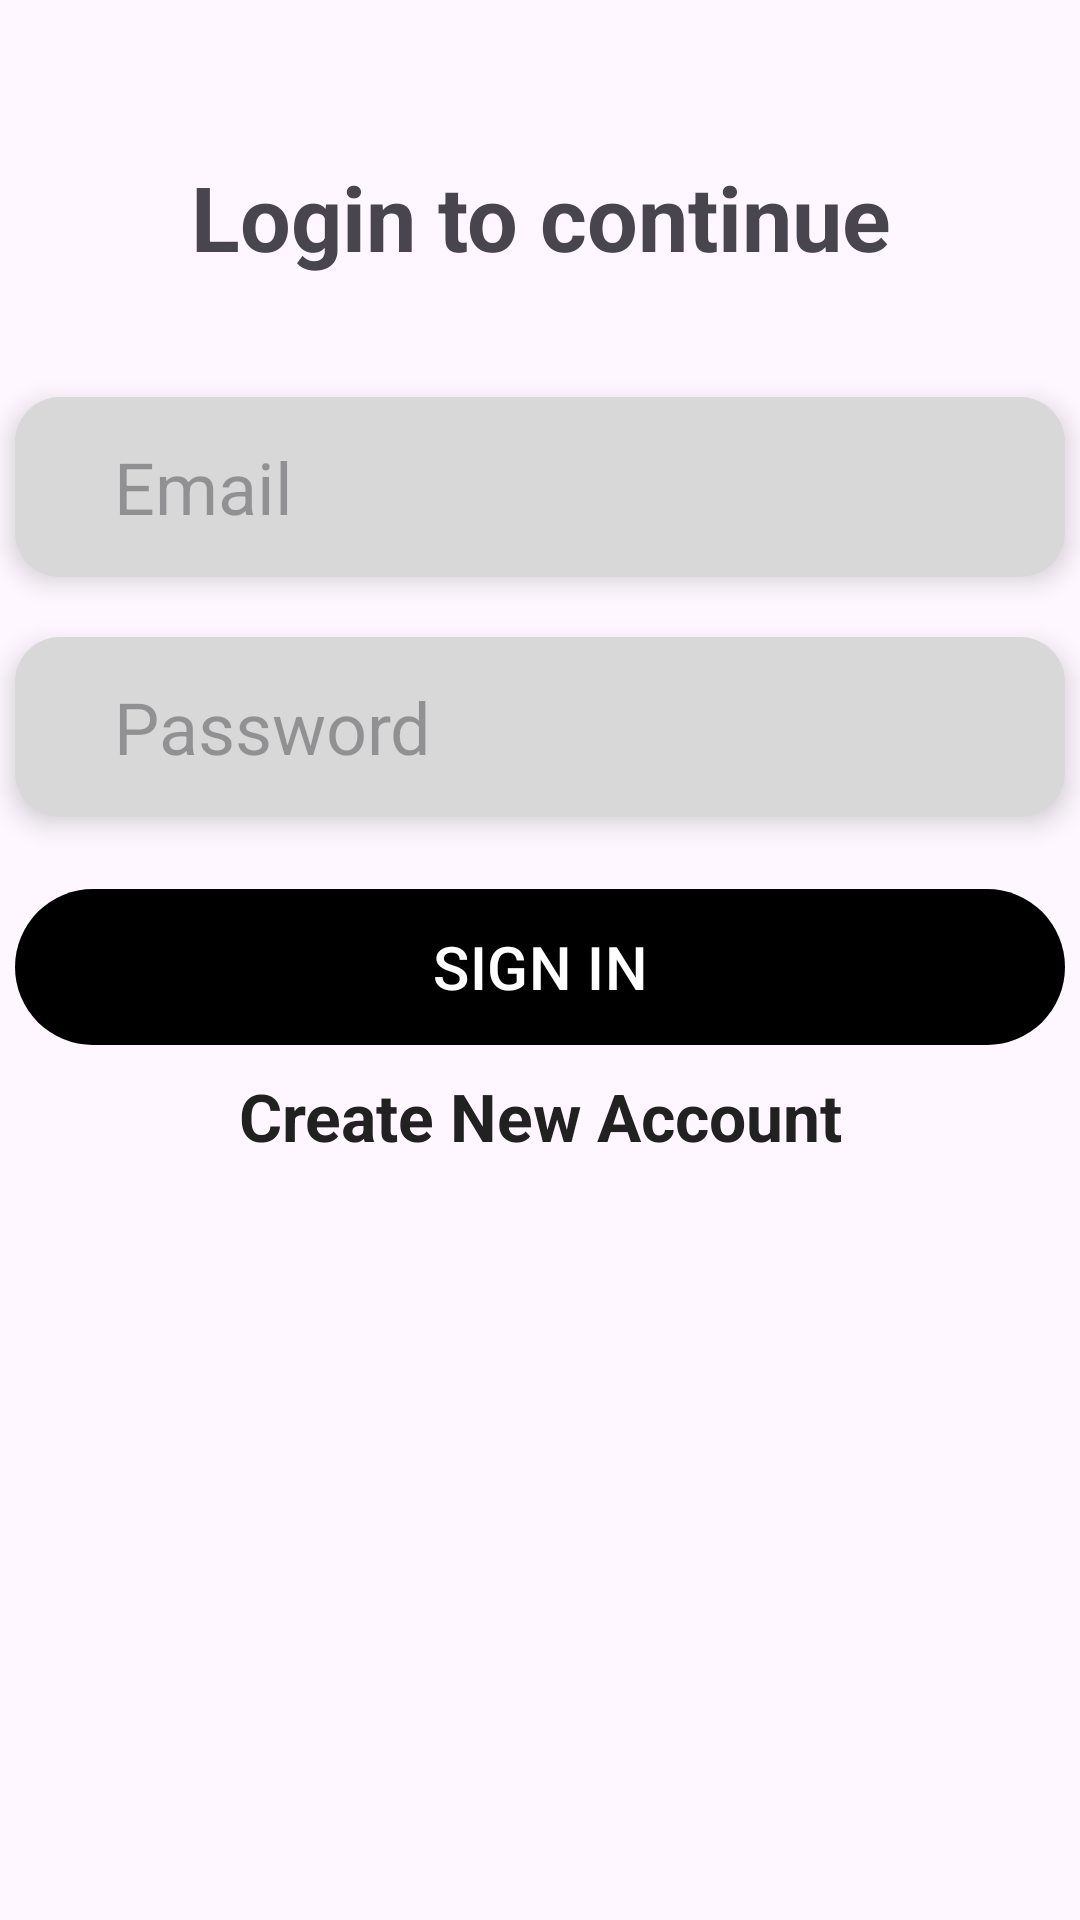

Reconstruct the res/layout file that produces this screen, plus the resources it refers to.
<!-- AndroidManifest.xml: application theme Theme.WannaChat -->
<!-- res/layout/activity_sign_in.xml -->
<?xml version="1.0" encoding="utf-8"?>
<androidx.constraintlayout.widget.ConstraintLayout xmlns:android="http://schemas.android.com/apk/res/android"
    xmlns:app="http://schemas.android.com/apk/res-auto"
    xmlns:tools="http://schemas.android.com/tools"
    android:layout_width="match_parent"
    android:layout_height="match_parent"
    tools:context=".activities.SignUpActivity">

    <LinearLayout
        android:layout_width="match_parent"
        android:layout_height="match_parent"
        android:layout_marginTop="52dp"
        android:gravity="center_horizontal"
        android:orientation="vertical">

        <TextView
            android:id="@+id/textView"
            android:layout_width="350dp"
            android:layout_height="wrap_content"
            android:text="@string/login_to_continue"
            android:gravity="center"
            android:textSize="30sp"
            android:textStyle="bold" />

        <EditText
            android:id="@+id/inputEmail"
            android:layout_width="350dp"
            android:layout_height="60dp"
            android:background="@drawable/input_background"
            android:drawableStart="@drawable/icon_email"
            android:elevation="5dp"
            android:layout_marginTop="40dp"
            android:ems="10"
            android:hint="   Email"
            android:imeOptions="actionNext"
            android:inputType="textEmailAddress"
            android:paddingStart="15dp"
            android:paddingEnd="15dp"
            android:textColor="@color/primary_text"
            android:textSize="24sp" />

        <EditText
            android:id="@+id/inputPassword"
            android:layout_width="350dp"
            android:layout_height="60dp"
            android:background="@drawable/input_background"
            android:drawableStart="@drawable/icon_lock"
            android:elevation="5dp"
            android:ems="10"
            android:layout_marginTop="20dp"
            android:hint="   Password"
            android:imeOptions="actionDone"
            android:inputType="textPassword"
            android:paddingStart="15dp"
            android:paddingEnd="15dp"
            android:textColor="@color/primary_text"
            android:textSize="24sp" />

        <com.google.android.material.button.MaterialButton
            android:id="@+id/btnSignIn"
            android:layout_width="350dp"
            android:layout_height="60dp"
            android:text="@string/sign_in"
            android:textSize="20sp"
            android:layout_marginTop="20dp" />

        <TextView
            android:id="@+id/textSignUp"
            android:layout_width="350dp"
            android:layout_height="wrap_content"
            android:layout_marginTop="5dp"
            android:text="@string/create_new_account"
            android:textColor="@color/primary_text"
            android:gravity="center"
            android:textSize="22sp"
            android:textStyle="bold" />
    </LinearLayout>




</androidx.constraintlayout.widget.ConstraintLayout>
<!-- resources referenced by this layout -->
<resources>
  <color name="primary_text">#212121</color>
  <!-- drawable input_background (drawable) -->
  <?xml version="1.0" encoding="utf-8"?>
  <shape xmlns:android="http://schemas.android.com/apk/res/android"
      android:shape="rectangle">
      <solid android:color="@color/input_background"/>
      <corners android:radius="15dp" />
  
  </shape>
  <string name="create_new_account">Create New Account</string>
  <string name="login_to_continue">Login to continue</string>
  <string name="sign_in">SIGN IN</string>
  <style name="Theme.WannaChat" parent="Base.Theme.WannaChat" />
  <color name="input_background">#D9D8D8</color>
  <style name="Base.Theme.WannaChat" parent="Theme.Material3.DayNight.NoActionBar">
          <item name="colorPrimary">@color/primary</item>
          <item name="android:statusBarColor">@color/primary</item>
      </style>
  <color name="primary">#FF000000</color>
</resources>
